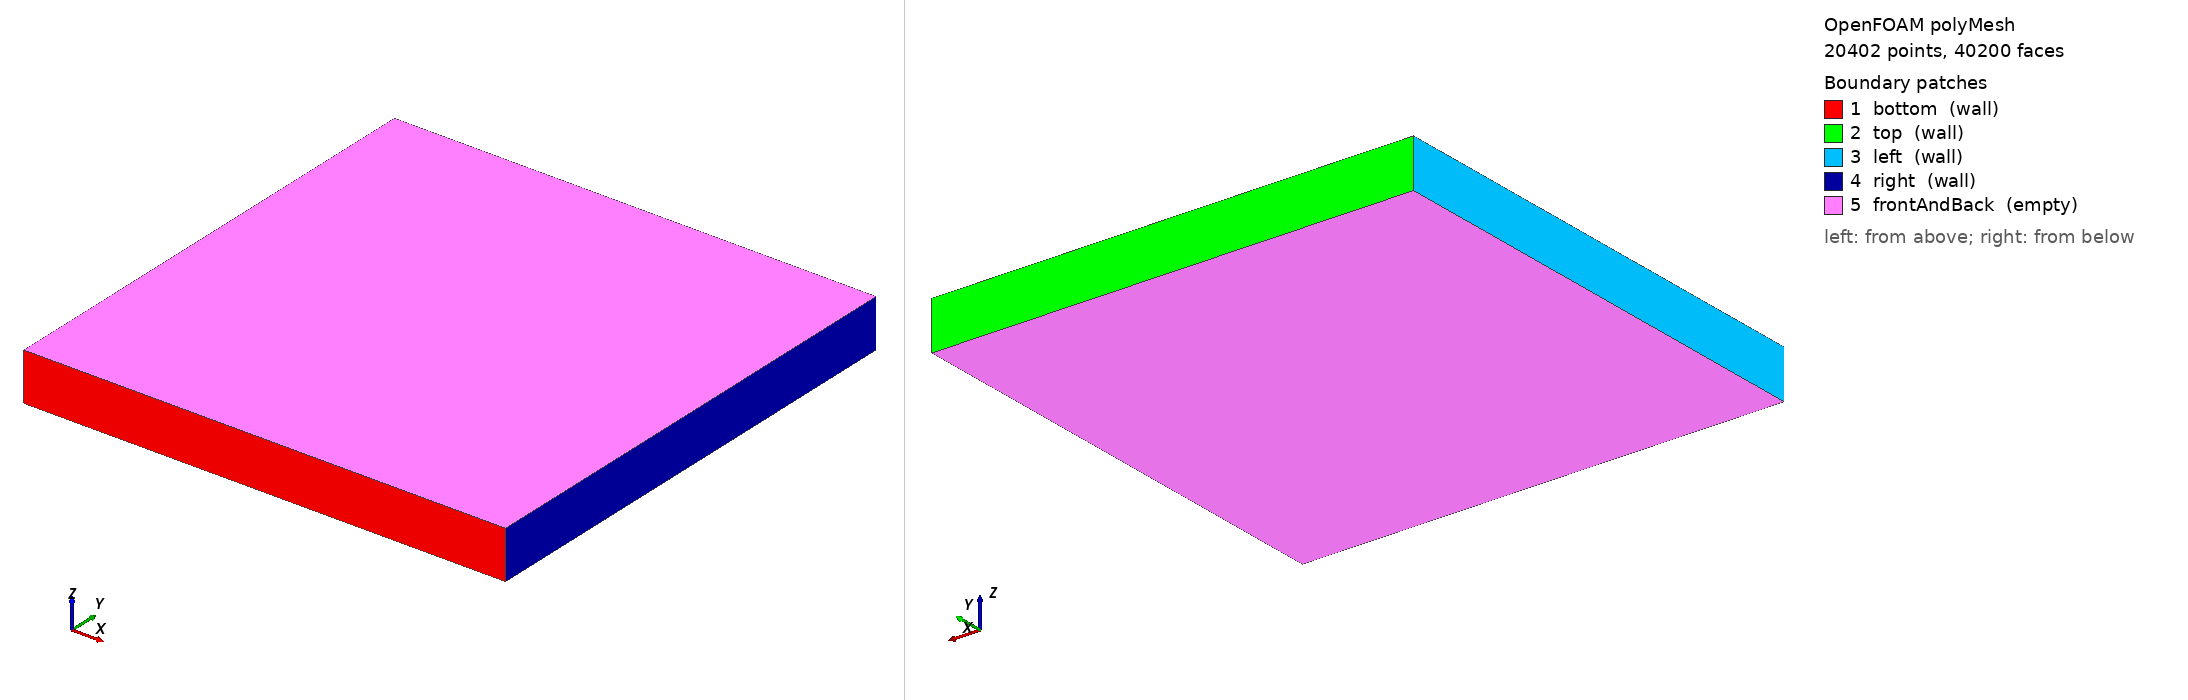

OpenFOAM case: the committed polyMesh, 20402 points, 40200 faces. Boundary patches (legend numbers): 1 bottom (wall), 2 top (wall), 3 left (wall), 4 right (wall), 5 frontAndBack (empty). Left view from above one corner, right view from below the opposite corner. Boundary conditions: 1 field file(s) under 0/; 0 of 5 drawn patches have an entry in a shipped field file.

=== constant/polyMesh/boundary ===
/*--------------------------------*- C++ -*----------------------------------*\
| =========                 |                                                 |
| \\      /  F ield         | OpenFOAM: The Open Source CFD Toolbox           |
|  \\    /   O peration     | Version:  2512                                  |
|   \\  /    A nd           | Website:  www.openfoam.com                      |
|    \\/     M anipulation  |                                                 |
\*---------------------------------------------------------------------------*/
FoamFile
{
    version     2.0;
    format      ascii;
    arch        "LSB;label=32;scalar=64";
    class       polyBoundaryMesh;
    location    "constant/polyMesh";
    object      boundary;
}
// * * * * * * * * * * * * * * * * * * * * * * * * * * * * * * * * * * * * * //

5
(
    bottom
    {
        type            wall;
        inGroups        1(wall);
        nFaces          100;
        startFace       19800;
    }
    top
    {
        type            wall;
        inGroups        1(wall);
        nFaces          100;
        startFace       19900;
    }
    left
    {
        type            wall;
        inGroups        1(wall);
        nFaces          100;
        startFace       20000;
    }
    right
    {
        type            wall;
        inGroups        1(wall);
        nFaces          100;
        startFace       20100;
    }
    frontAndBack
    {
        type            empty;
        inGroups        1(empty);
        nFaces          20000;
        startFace       20200;
    }
)

// ************************************************************************* //


=== system/blockMeshDict ===
/*--------------------------------*- C++ -*----------------------------------*\
| =========                 |                                                 |
| \\      /  F ield         | OpenFOAM: The Open Source CFD Toolbox           |
|  \\    /   O peration     | Version:  v2406                                 |
|   \\  /    A nd           | Website:  www.openfoam.com                      |
|    \\/     M anipulation  |                                                 |
\*---------------------------------------------------------------------------*/
FoamFile
{
    version     2.0;
    format      ascii;
    class       dictionary;
    object      blockMeshDict;
}
// * * * * * * * * * * * * * * * * * * * * * * * * * * * * * * * * * * * * * //

scale       1.0;

L           0.0781;
N 100;


vertices
(
    (0 0 0)     // 0 - нижний левый перед
    ($L 0 0)     // 1 - нижний правый перед
    ($L $L 0)     // 2 - верхний правый перед
    (0 $L 0)     // 3 - верхний левый перед
    (0 0    #eval{0.1 * $L})   // 4 - нижний левый зад
    ($L 0   #eval{0.1 * $L})   // 5 - нижний правый зад
    ($L $L  #eval{0.1 * $L})   // 6 - верхний правый зад
    (0 $L   #eval{0.1 * $L})   // 7 - верхний левый зад
);


blocks
(
    hex (0 1 2 3 4 5 6 7) ($N $N 1) simpleGrading (1 1 1)
);

edges
(
);

boundary
(
    bottom
    {
        type wall;
        faces
        (
            (0 1 5 4)  // Грань: Z=0, Y=0, X от 0 до 1
        );
    }
    top
    {
        type wall;
        faces
        (
            (2 3 7 6)  // Грань: Z=0, Y=1, X от 0 до 1
        );
    }
    left
    {
        type wall;
        faces
        (
            (0 3 7 4)  // Грань: X=0
        );
    }
    right
    {
        type wall;
        faces
        (
            (1 2 6 5)  // Грань: X=1
        );
    }
    frontAndBack
    {
        type empty;
        faces
        (
            (0 1 2 3)  // Передняя грань (Z=0)
            (4 5 6 7)  // Задняя грань (Z=0.1)
        );
    }
);

mergePatchPairs
(
);


=== system/controlDict ===
/*--------------------------------*- C++ -*----------------------------------*\
| =========                 |                                                 |
| \\      /  F ield         | OpenFOAM: The Open Source CFD Toolbox           |
|  \\    /   O peration     | Version:  v2412                                 |
|   \\  /    A nd           | Website:  www.openfoam.com                      |
|    \\/     M anipulation  |                                                 |
\*---------------------------------------------------------------------------*/
FoamFile
{
    version     2.0;
    format      ascii;
    class       dictionary;
    object      controlDict;
}
// * * * * * * * * * * * * * * * * * * * * * * * * * * * * * * * * * * * * * //

application     buoyantBoussinesqSimpleFoam;

startFrom       latestTime;

startTime       0;

stopAt          endTime;

endTime         2000;

deltaT          1;

writeControl    runTime;

writeInterval   100;

purgeWrite      0;

writeFormat     ascii;

writePrecision  6;

writeCompression off;

timeFormat      general;

timePrecision   6;

runTimeModifiable true;

libs (AmgX4Foam);

// ************************************************************************* //


Also in the case, not shown: constant/polyMesh/faces (numeric list); constant/polyMesh/points (numeric list).
